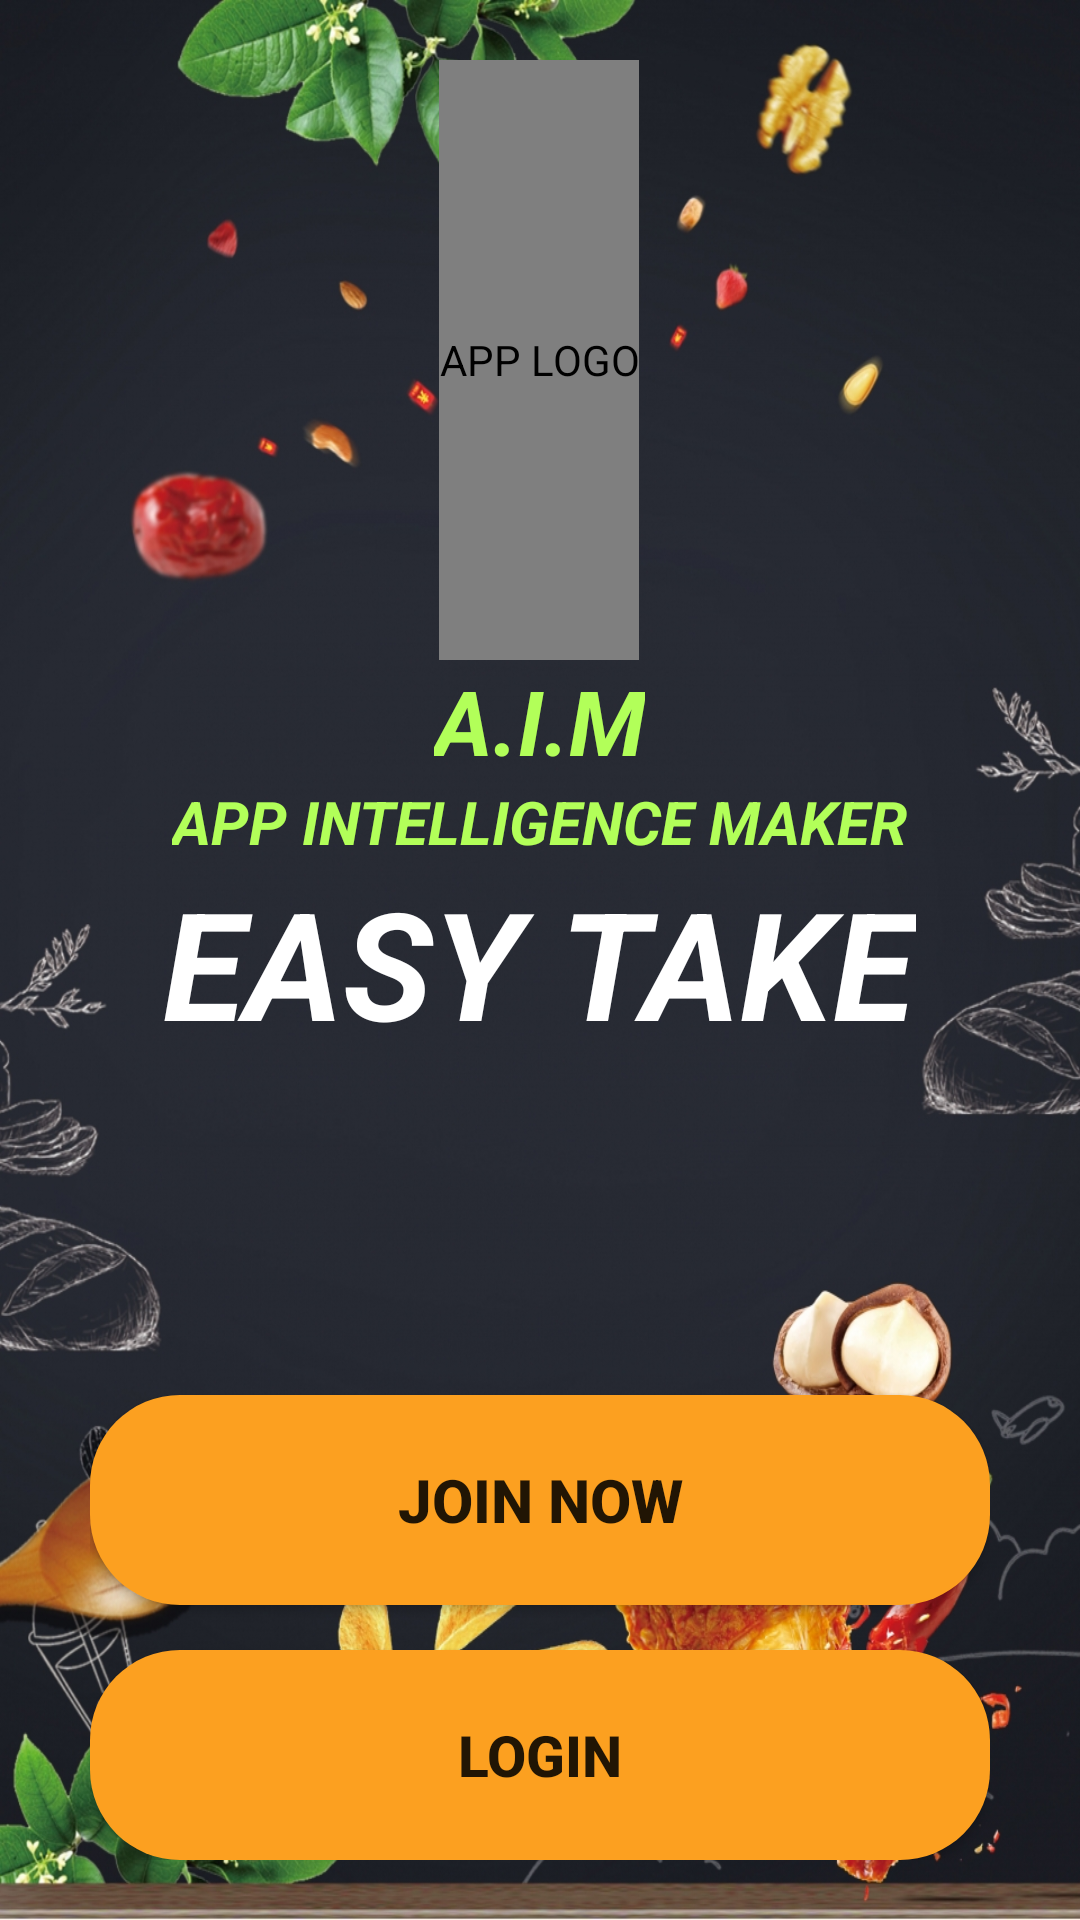

Produce the Android XML layout that renders to this screen, including the resource entries it uses.
<!-- AndroidManifest.xml: application theme AppTheme -->
<!-- res/layout/activity_main.xml -->
<?xml version="1.0" encoding="utf-8"?>
<LinearLayout
    xmlns:android="http://schemas.android.com/apk/res/android"
    xmlns:app="http://schemas.android.com/apk/res-auto"
    xmlns:tools="http://schemas.android.com/tools"
    android:layout_width="match_parent"
    android:layout_height="match_parent"
    android:background="@drawable/food4"
    android:orientation="vertical"
    tools:context=".MainActivity">
    <LinearLayout
        android:layout_width="wrap_content"
        android:layout_height="wrap_content"
        android:orientation="vertical"
        android:layout_gravity="center">
        <de.hdodenhof.circleimageview.CircleImageView
            android:id="@+id/login_applogo"
            android:layout_width="wrap_content"
            android:layout_height="200dp"
            android:layout_marginTop="20dp"
            android:contentDescription="@string/image"
            android:src="@drawable/logoa12"
            android:layout_gravity="center"/>
        <TextView
            android:layout_width="wrap_content"
            android:layout_height="wrap_content"
            android:text="@string/aim"
            android:textAlignment="center"
            android:textColor="#B2FF59"
            android:textSize="30sp"
            android:textStyle="bold|italic"
            android:layout_gravity="center"/>
        <TextView
            android:layout_width="wrap_content"
            android:layout_height="wrap_content"
            android:text="@string/pwrdby"
            android:textAlignment="center"
            android:textColor="#B2FF59"
            android:textSize="20sp"
            android:textStyle="bold|italic"
            android:layout_gravity="center"/>

        <TextView
            android:id="@+id/textView"
            android:layout_width="wrap_content"
            android:layout_height="wrap_content"
            android:text="@string/easy_take"
            android:layout_gravity="center"
            android:textColor="@android:color/white"
            android:textSize="50sp"
            android:textStyle="bold|italic" />

    </LinearLayout>

    <LinearLayout
        android:layout_width="match_parent"
        android:layout_height="match_parent"
        android:orientation="vertical"
        android:layout_gravity="bottom"
        android:layout_marginBottom="20dp"
        android:gravity="bottom">
        <LinearLayout
            android:layout_width="match_parent"
            android:layout_height="wrap_content"
            android:layout_marginStart="30dp"
            android:layout_marginEnd="30dp"
            android:orientation="vertical"
            android:layout_gravity="center">

            <Button
                android:id="@+id/main_join_now_btn"
                android:layout_width="match_parent"
                android:layout_height="70dp"
                android:background="@drawable/orange_button_backgrnd"
                android:paddingStart="50dp"
                android:paddingEnd="50dp"
                android:text="@string/join_now"
                android:layout_gravity="center"
                android:textSize="20sp"
                android:layout_marginBottom="15dp"
                android:layout_marginTop="5dp"
                android:drawableStart="@drawable/join_person_icon"
                android:textStyle="bold"
                android:drawableLeft="@drawable/join_person_icon" />

            <Button
                android:id="@+id/main_login_btn"
                android:layout_width="match_parent"
                android:layout_height="70dp"
                android:background="@drawable/orange_button_backgrnd"
                android:importantForAutofill="no"
                android:drawableStart="@drawable/login_icon"
                android:layout_gravity="center"
                android:paddingStart="50dp"
                android:paddingEnd="50dp"
                android:text="@string/login"
                android:textSize="19sp"
                android:textStyle="bold"
                android:drawableLeft="@drawable/login_icon" />
        </LinearLayout>
    </LinearLayout>
</LinearLayout>
<!-- resources referenced by this layout -->
<resources>
  <!-- drawable food4: jpg bitmap (drawable, 625236 bytes) -->
  <!-- drawable logoa12: png bitmap (drawable, 68986 bytes) -->
  <!-- drawable orange_button_backgrnd (drawable) -->
  <?xml version="1.0" encoding="utf-8"?>
  <shape xmlns:android="http://schemas.android.com/apk/res/android">
      <solid android:color="@color/colorAccent" >
      </solid>
      <corners android:radius="30dp" >
      </corners>
  
  </shape>
  <string name="aim">A.I.M</string>
  <string name="easy_take">EASY TAKE</string>
  <string name="image">APP LOGO</string>
  <string name="join_now">JOIN NOW</string>
  <string name="login">LOGIN</string>
  <string name="pwrdby">APP INTELLIGENCE MAKER</string>
  <style name="AppTheme" parent="Theme.AppCompat.Light.NoActionBar">
          
          <item name="colorPrimary">#1565C0</item>
          <item name="colorPrimaryDark">@color/blue</item>
          <item name="colorAccent">@color/colorAccent</item>
      </style>
  <color name="colorAccent">#FCA020</color>
  <color name="blue">#1053A3</color>
</resources>
